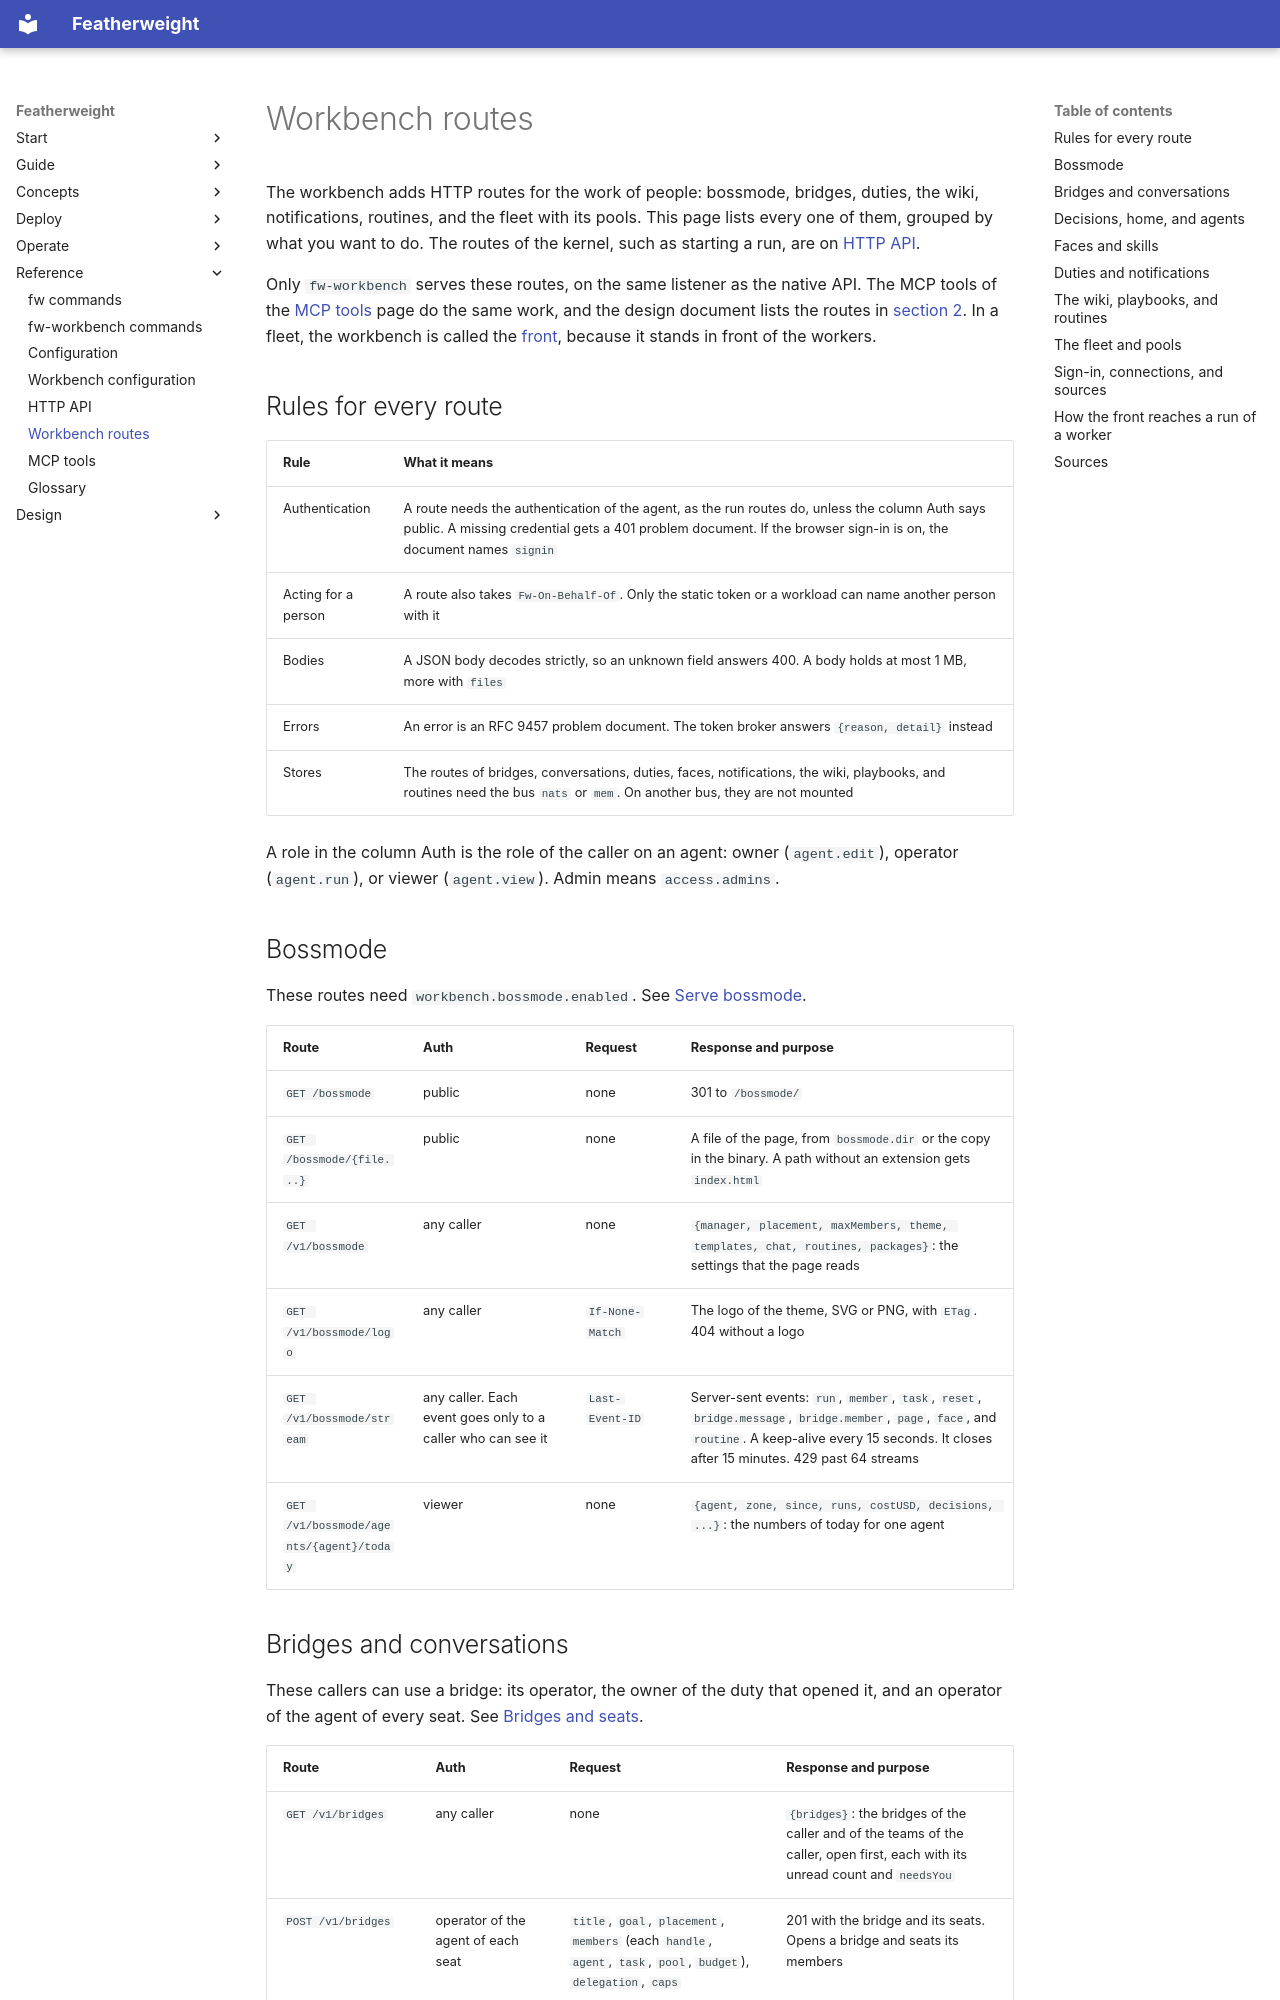

repository: bdubs00/featherweight-docs · page: reference/workbench-routes/index.html · generator: mkdocs

---
wide: true
---

# Workbench routes

The workbench adds HTTP routes for the work of people: bossmode, bridges, duties, the wiki, notifications, routines, and the fleet with its pools. This page lists every one of them, grouped by what you want to do. The routes of the kernel, such as starting a run, are on [HTTP API](http-api.md).

Only `fw-workbench` serves these routes, on the same listener as the native API. The MCP tools of the [MCP tools](mcp-tools.md) page do the same work, and the design document lists the routes in [section 2](../design/workbench-architecture.md#2-routes-for-people). In a fleet, the workbench is called the [front](../glossary.md#d-to-h), because it stands in front of the workers.

## Rules for every route

| Rule | What it means |
|---|---|
| Authentication | A route needs the authentication of the agent, as the run routes do, unless the column Auth says public. A missing credential gets a 401 problem document. If the browser sign-in is on, the document names `signin` |
| Acting for a person | A route also takes `Fw-On-Behalf-Of`. Only the static token or a workload can name another person with it |
| Bodies | A JSON body decodes strictly, so an unknown field answers 400. A body holds at most 1 MB, more with `files` |
| Errors | An error is an RFC 9457 problem document. The token broker answers `{reason, detail}` instead |
| Stores | The routes of bridges, conversations, duties, faces, notifications, the wiki, playbooks, and routines need the bus `nats` or `mem`. On another bus, they are not mounted |

A role in the column Auth is the role of the caller on an agent: owner (`agent.edit`), operator (`agent.run`), or viewer (`agent.view`). Admin means `access.admins`.

## Bossmode

These routes need `workbench.bossmode.enabled`. See [Serve bossmode](../deployment/bossmode.md).

| Route | Auth | Request | Response and purpose |
|---|---|---|---|
| `GET /bossmode` | public | none | 301 to `/bossmode/` |
| `GET /bossmode/{file...}` | public | none | A file of the page, from `bossmode.dir` or the copy in the binary. A path without an extension gets `index.html` |
| `GET /v1/bossmode` | any caller | none | `{manager, placement, maxMembers, theme, templates, chat, routines, packages}`: the settings that the page reads |
| `GET /v1/bossmode/logo` | any caller | `If-None-Match` | The logo of the theme, SVG or PNG, with `ETag`. 404 without a logo |
| `GET /v1/bossmode/stream` | any caller. Each event goes only to a caller who can see it | `Last-Event-ID` | Server-sent events: `run`, `member`, `task`, `reset`, `bridge.message`, `bridge.member`, `page`, `face`, and `routine`. A keep-alive every 15 seconds. It closes after 15 minutes. 429 past 64 streams |
| `GET /v1/bossmode/agents/{agent}/today` | viewer | none | `{agent, zone, since, runs, costUSD, decisions, ...}`: the numbers of today for one agent |
